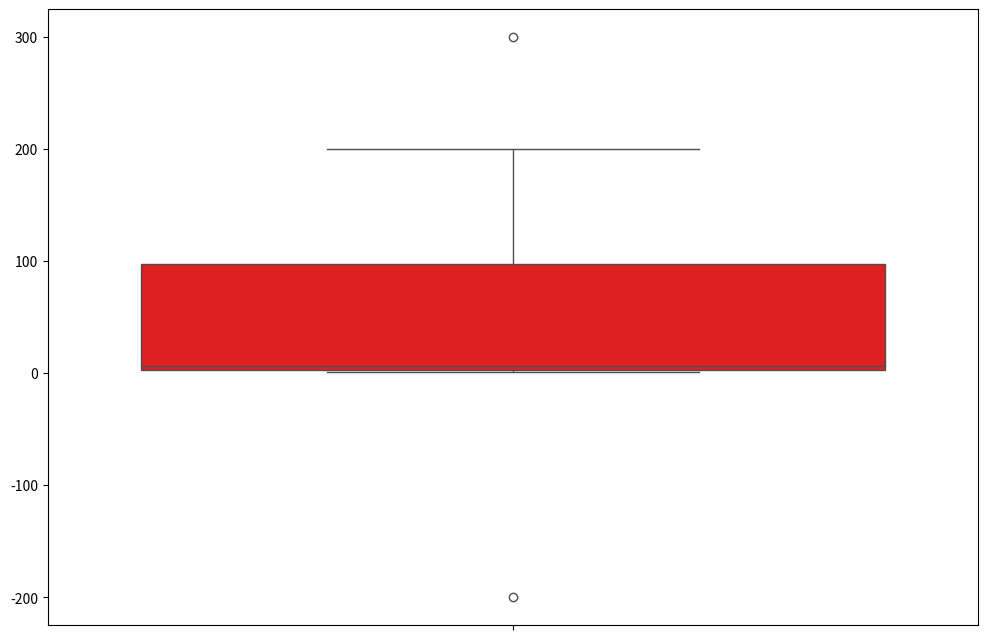

Python code for this plot:
#이상치 처리
#1. 0 처리
#2. nan 처리후 보간
#3. 3,4,5~~~

import numpy as np
import seaborn as sns
import matplotlib.pyplot as plt
aaa = np.array([1,2,-200,4,6,7,90,100,200,300])
def outliers(data_out):
    quartile_1, q2, quartile_3 = np.percentile(data_out,[25,50,75])
    #사분위는 데이터값이 높은순으로 정렬 1/4
    print("1사분위 : ", quartile_1)
    print("q2 : ", q2)
    print("3사분위 : "), quartile_3
    iqr = quartile_3 - quartile_1
    lower_bound = quartile_1 - (iqr *1.5)
    upper_bound = quartile_3 + (iqr *1.5)

  
    return np.where((data_out>upper_bound) | (data_out<lower_bound))

outlier_loc = outliers(aaa)
print("이상치의 위치: ", outlier_loc)
# 이상치의 위치:  (array([8, 9], dtype=int64),)
plt.figure(figsize=(12,8))
sns.boxplot(data=aaa,color='red')
plt.show()